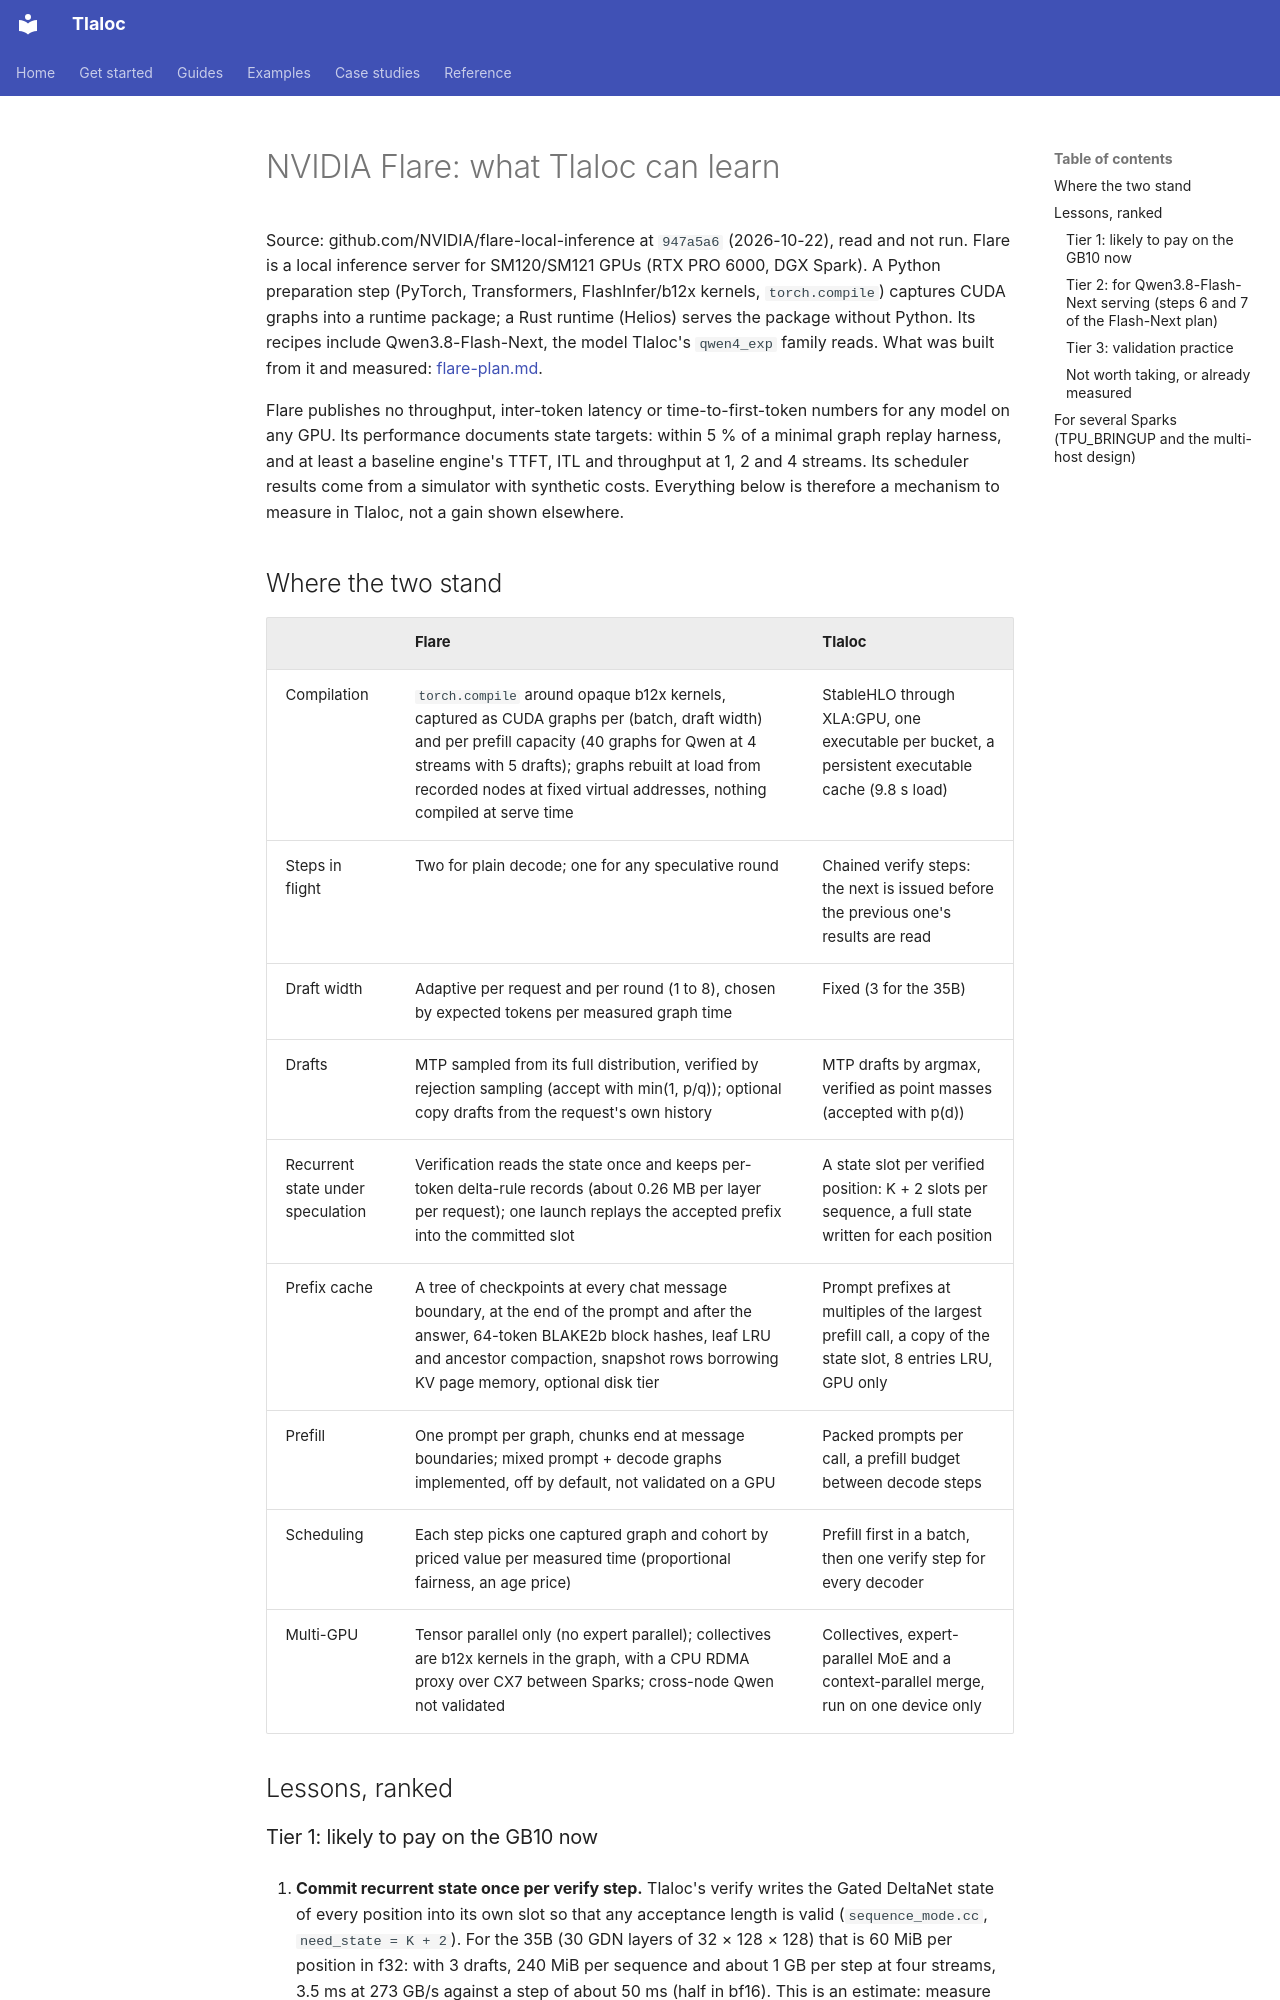

repository: pedronahum/tlaloc · page: work-log/flare-lessons/index.html · generator: mkdocs

# NVIDIA Flare: what Tlaloc can learn

Source: github.com/NVIDIA/flare-local-inference at `947a5a6` (2026-10-22), read and not run.
Flare is a local inference server for SM120/SM121 GPUs (RTX PRO 6000, DGX Spark). A Python
preparation step (PyTorch, Transformers, FlashInfer/b12x kernels, `torch.compile`) captures
CUDA graphs into a runtime package; a Rust runtime (Helios) serves the package without Python.
Its recipes include Qwen3.8-Flash-Next, the model Tlaloc's `qwen4_exp` family reads. What was
built from it and measured: [flare-plan.md](flare-plan.md).

Flare publishes no throughput, inter-token latency or time-to-first-token numbers for any
model on any GPU. Its performance documents state targets: within 5 % of a minimal graph
replay harness, and at least a baseline engine's TTFT, ITL and throughput at 1, 2 and 4
streams. Its scheduler results come from a simulator with synthetic costs. Everything below
is therefore a mechanism to measure in Tlaloc, not a gain shown elsewhere.

## Where the two stand

| | Flare | Tlaloc |
|---|---|---|
| Compilation | `torch.compile` around opaque b12x kernels, captured as CUDA graphs per (batch, draft width) and per prefill capacity (40 graphs for Qwen at 4 streams with 5 drafts); graphs rebuilt at load from recorded nodes at fixed virtual addresses, nothing compiled at serve time | StableHLO through XLA:GPU, one executable per bucket, a persistent executable cache (9.8 s load) |
| Steps in flight | Two for plain decode; one for any speculative round | Chained verify steps: the next is issued before the previous one's results are read |
| Draft width | Adaptive per request and per round (1 to 8), chosen by expected tokens per measured graph time | Fixed (3 for the 35B) |
| Drafts | MTP sampled from its full distribution, verified by rejection sampling (accept with min(1, p/q)); optional copy drafts from the request's own history | MTP drafts by argmax, verified as point masses (accepted with p(d)) |
| Recurrent state under speculation | Verification reads the state once and keeps per-token delta-rule records (about 0.26 MB per layer per request); one launch replays the accepted prefix into the committed slot | A state slot per verified position: K + 2 slots per sequence, a full state written for each position |
| Prefix cache | A tree of checkpoints at every chat message boundary, at the end of the prompt and after the answer, 64-token BLAKE2b block hashes, leaf LRU and ancestor compaction, snapshot rows borrowing KV page memory, optional disk tier | Prompt prefixes at multiples of the largest prefill call, a copy of the state slot, 8 entries LRU, GPU only |
| Prefill | One prompt per graph, chunks end at message boundaries; mixed prompt + decode graphs implemented, off by default, not validated on a GPU | Packed prompts per call, a prefill budget between decode steps |
| Scheduling | Each step picks one captured graph and cohort by priced value per measured time (proportional fairness, an age price) | Prefill first in a batch, then one verify step for every decoder |
| Multi-GPU | Tensor parallel only (no expert parallel); collectives are b12x kernels in the graph, with a CPU RDMA proxy over CX7 between Sparks; cross-node Qwen not validated | Collectives, expert-parallel MoE and a context-parallel merge, run on one device only |

## Lessons, ranked
